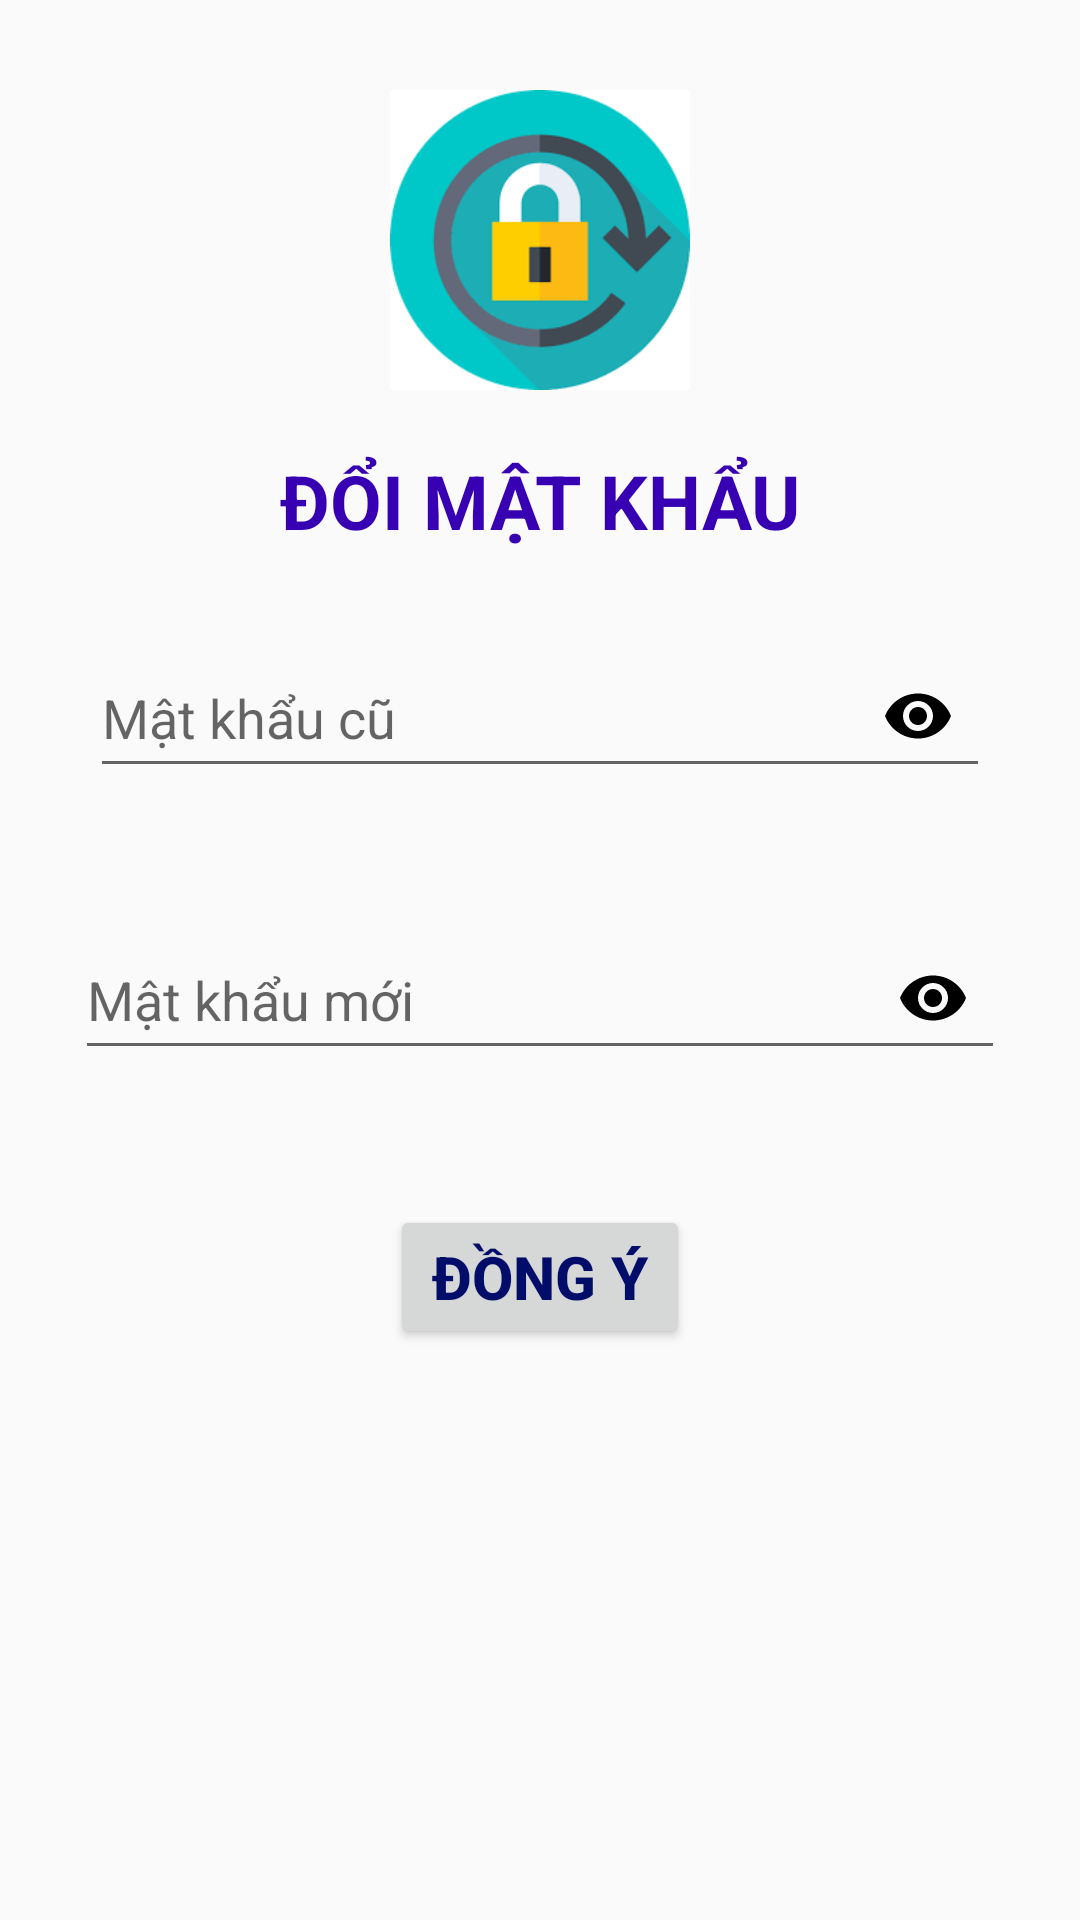

Write the Android layout XML for this screen, with the resource values it uses.
<!-- AndroidManifest.xml: application theme Theme.QuanLiBanHang -->
<!-- res/layout/dialog_changpass.xml -->
<?xml version="1.0" encoding="utf-8"?>
<LinearLayout xmlns:android="http://schemas.android.com/apk/res/android"
    android:layout_width="300dp"
    xmlns:app="http://schemas.android.com/apk/res-auto"
    android:orientation="vertical"
    android:layout_height="wrap_content">

    <ImageView
        android:layout_width="100dp"
        android:layout_height="100dp"
        android:layout_gravity="center"
        android:layout_marginTop="30dp"
        android:src="@drawable/img_8"
        />
        <TextView
            android:layout_width="match_parent"
            android:text="ĐỔI MẬT KHẨU"
            android:layout_marginTop="20dp"
            android:textColor="@color/purple_700"
            android:gravity="center"
            android:textStyle="bold"
            android:textSize="25dp"
            android:layout_height="wrap_content"/>
        <com.google.android.material.textfield.TextInputLayout
            android:layout_width="match_parent"
            android:layout_height="wrap_content"
            android:textColor="@color/purple_700"
            android:padding="10dp"
            android:layout_marginTop="10dp"
            app:passwordToggleEnabled="true"
            app:passwordToggleTint="@android:color/background_dark"
            android:hint="Mật khẩu cũ">

            <com.google.android.material.textfield.TextInputEditText
                android:id="@+id/edPassOld"
                android:layout_width="match_parent"
                android:layout_height="match_parent"
                android:layout_margin="20dp"
                android:inputType="textPassword"
                android:textColor="#000" />
        </com.google.android.material.textfield.TextInputLayout>
        <com.google.android.material.textfield.TextInputLayout
            android:layout_width="match_parent"
            android:layout_height="wrap_content"
            android:textColor="@color/purple_700"
            android:padding="5dp"
            app:passwordToggleEnabled="true"
            app:passwordToggleTint="@android:color/background_dark"
            android:hint="Mật khẩu mới">

            <com.google.android.material.textfield.TextInputEditText
                android:id="@+id/edPassNew"
                android:layout_width="match_parent"
                android:layout_height="match_parent"
                android:layout_margin="20dp"
                android:inputType="textPassword"
                android:textColor="#000" />
        </com.google.android.material.textfield.TextInputLayout>

    <Button
        android:id="@+id/btnOk"
        android:layout_width="100dp"
        android:layout_height="wrap_content"
        android:layout_gravity="center"
        android:layout_marginTop="20dp"
        android:text="ĐỒNG Ý"
        android:textColor="#020D6A"
        android:textSize="20dp"
        android:textStyle="bold" />

</LinearLayout>
<!-- resources referenced by this layout -->
<resources>
  <!-- drawable img_8: png bitmap (drawable-v24, 7052 bytes) -->
  <style name="Theme.QuanLiBanHang" parent="Theme.AppCompat.DayNight.NoActionBar">
          
          <item name="colorPrimary">@color/purple_500</item>
          <item name="colorPrimaryVariant">@color/purple_700</item>
          <item name="colorOnPrimary">@color/white</item>
          
          <item name="colorSecondary">@color/teal_200</item>
          <item name="colorSecondaryVariant">@color/teal_700</item>
          <item name="colorOnSecondary">@color/black</item>
          
          <item name="android:statusBarColor" tools:targetApi="l">?attr/colorPrimaryVariant</item>
          
      </style>
  <!-- not gathered from this repository: default colours our renderer supplied (Android Studio template values) -->
  <color name="purple_500">#FF6200EE</color>
  <color name="purple_700">#FF3700B3</color>
  <color name="teal_200">#FF03DAC5</color>
  <color name="teal_700">#FF018786</color>
  <color name="black">#FF000000</color>
  <color name="white">#FFFFFFFF</color>
</resources>
